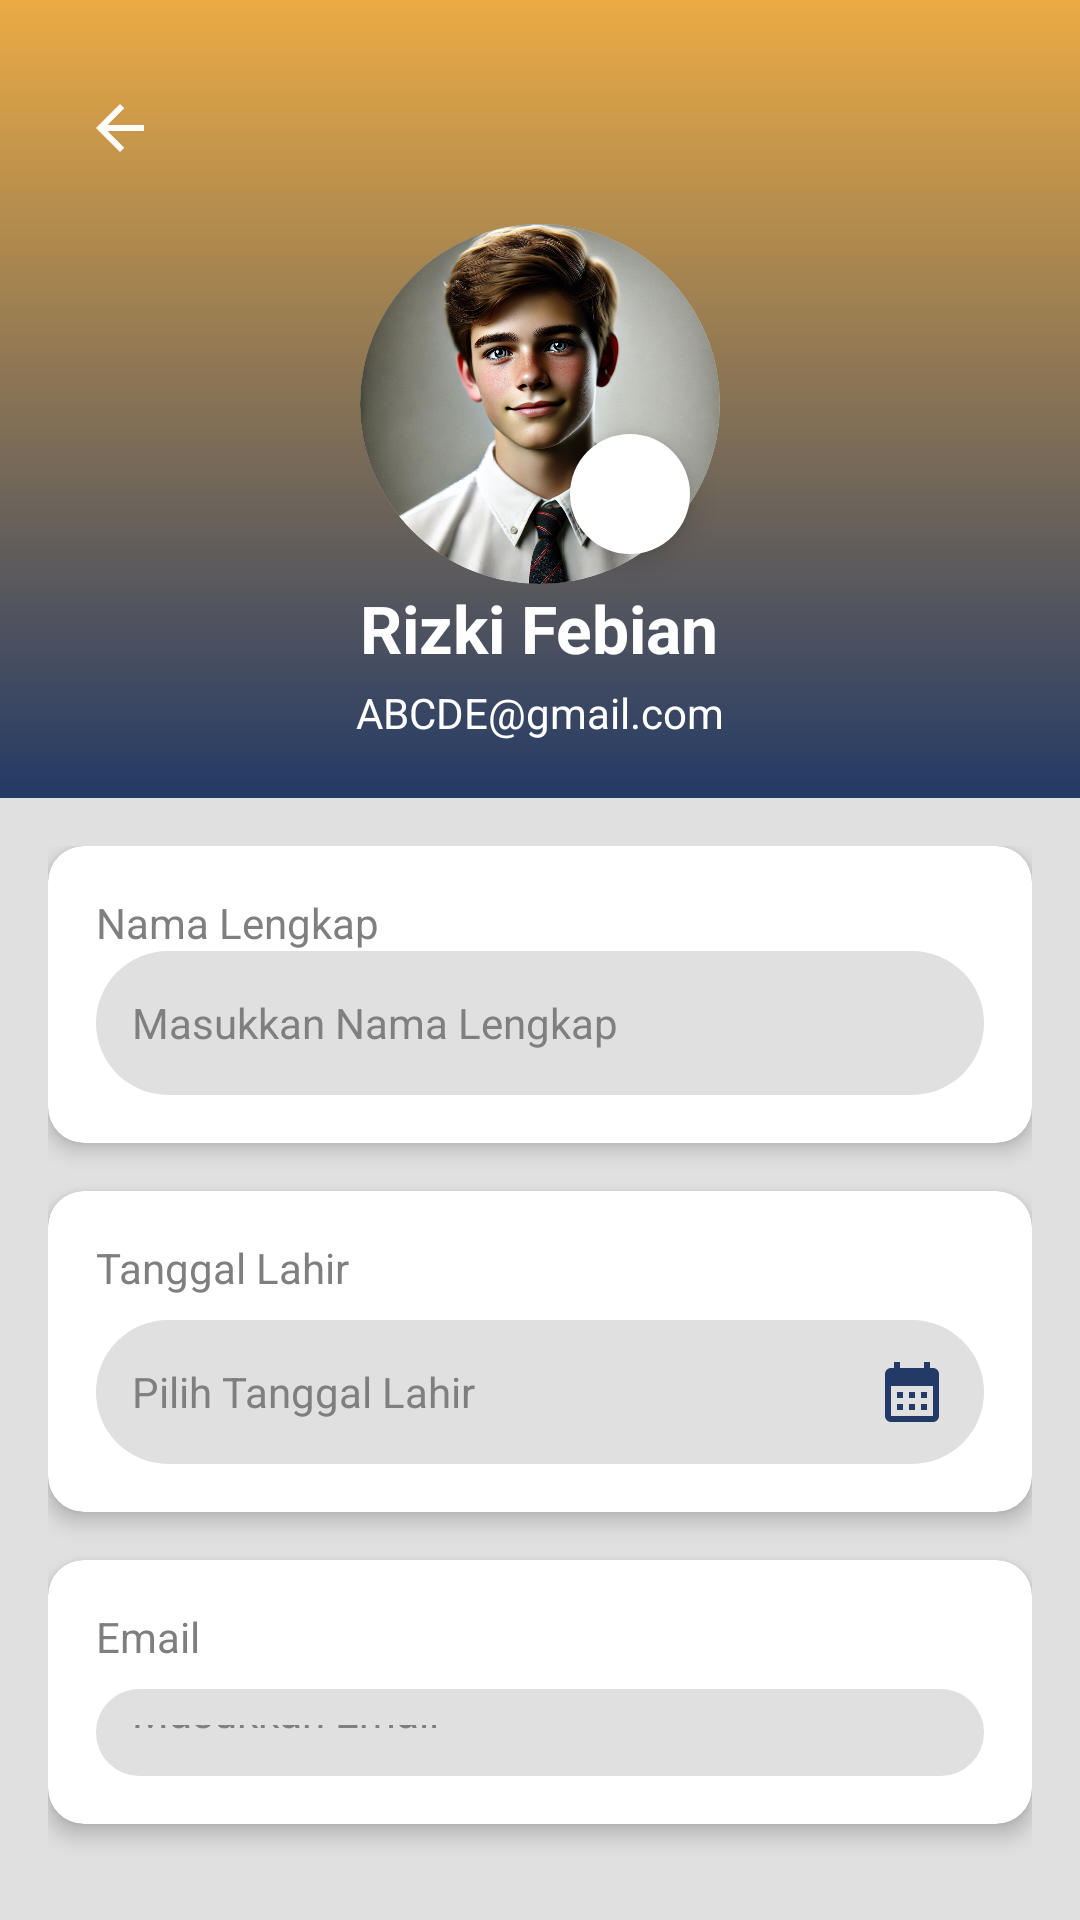

This screen was rendered from an Android layout file. Write that file and the resources it references.
<!-- AndroidManifest.xml: application theme Theme.TugasHalamanawal -->
<!-- res/layout/edit_profil.xml -->
<RelativeLayout
    xmlns:android="http://schemas.android.com/apk/res/android"
    xmlns:app="http://schemas.android.com/apk/res-auto"
    android:layout_width="match_parent"
    android:layout_height="match_parent"
    android:background="@color/grey">

    
    <LinearLayout
        android:id="@+id/profile_header"
        android:layout_width="match_parent"
        android:layout_height="266dp"
        android:background="@drawable/gradient_blue"
        android:gravity="center"
        android:orientation="vertical"
        android:padding="16dp">

        

        <ImageView
            android:id="@+id/back_button"
            android:layout_width="48dp"
            android:layout_height="48dp"
            android:layout_gravity="start"
            android:layout_marginBottom="8dp"
            android:contentDescription="@string/back_button_description"
            android:padding="12dp"
            android:src="@drawable/ic_back"
            app:tint="@android:color/white" />

        <FrameLayout
            android:layout_width="wrap_content"
            android:layout_height="wrap_content"
            android:layout_gravity="center">

            
            <ImageView
                android:id="@+id/profile_image"
                android:layout_width="120dp"
                android:layout_height="120dp"
                android:background="@drawable/circle_background"
                android:clipToOutline="true"
                android:contentDescription="@string/profile_image_description"
                android:src="@drawable/profpic" />

            
            <ImageView
                android:id="@+id/edit_icon"
                android:layout_width="40dp"
                android:layout_height="40dp"
                android:layout_gravity="bottom|end"
                android:layout_marginEnd="10dp"
                android:layout_marginBottom="10dp"
                android:background="@drawable/circle_background"
                android:elevation="6dp"
                android:padding="8dp"
                android:src="@drawable/ic_edit"
                app:tint="@android:color/darker_gray" />
        </FrameLayout>

        <TextView
            android:id="@+id/profile_name"
            android:layout_width="wrap_content"
            android:layout_height="wrap_content"
            android:layout_marginBottom="4dp"
            android:text="Rizki Febian"
            android:textColor="@android:color/white"
            android:textSize="22sp"
            android:textStyle="bold" />

        <TextView
            android:id="@+id/profile_email"
            android:layout_width="wrap_content"
            android:layout_height="wrap_content"
            android:text="ABCDE@gmail.com"
            android:textColor="@android:color/white"
            android:textSize="14sp" />
    </LinearLayout>

    
    <LinearLayout
        android:layout_width="match_parent"
        android:layout_height="wrap_content"
        android:layout_below="@id/profile_header"
        android:orientation="vertical"
        android:padding="16dp">

        <androidx.cardview.widget.CardView
            android:layout_width="match_parent"
            android:layout_height="wrap_content"
            android:layout_marginBottom="16dp"
            app:cardCornerRadius="12dp"
            app:cardElevation="4dp"
            android:background="@color/white">

            <LinearLayout
                android:layout_width="match_parent"
                android:layout_height="wrap_content"
                android:orientation="vertical"
                android:padding="16dp">

                <TextView
                    android:layout_width="wrap_content"
                    android:layout_height="wrap_content"
                    android:text="@string/nama_lengkap"
                    android:textColor="@color/darkgrey"
                    android:textSize="14sp" />

                <EditText
                    android:id="@+id/nama_lengkap_input"
                    android:layout_width="match_parent"
                    android:layout_height="wrap_content"
                    android:minHeight="48dp"
                    android:padding="12dp"
                    android:autofillHints="name"
                    android:background="@drawable/rounded_rectangle_background"
                    android:hint="Masukkan Nama Lengkap"
                    android:inputType="textPersonName"
                    android:textColor="@color/black"
                    android:textColorHint="@color/darkgrey"
                    android:textSize="14sp" />
            </LinearLayout>
        </androidx.cardview.widget.CardView>

        <androidx.cardview.widget.CardView
            android:layout_width="match_parent"
            android:layout_height="wrap_content"
            android:layout_marginBottom="16dp"
            app:cardCornerRadius="12dp"
            app:cardElevation="4dp"
            android:background="@color/white">

            <LinearLayout
                android:layout_width="match_parent"
                android:layout_height="wrap_content"
                android:orientation="vertical"
                android:padding="16dp">

                <TextView
                    android:layout_width="wrap_content"
                    android:layout_height="wrap_content"
                    android:text="Tanggal Lahir"
                    android:textColor="@color/darkgrey"
                    android:textSize="14sp" />

                <EditText
                    android:id="@+id/tanggal_lahir_input"
                    android:layout_width="match_parent"
                    android:layout_height="wrap_content"
                    android:layout_marginTop="8dp"
                    android:background="@drawable/rounded_rectangle_background"
                    android:drawableEnd="@drawable/ic_calendar"
                    android:drawablePadding="8dp"
                    android:hint="Pilih Tanggal Lahir"
                    android:padding="12dp"
                    android:clickable="true"
                    android:focusable="false"
                    android:textColor="@color/black"
                    android:textColorHint="@color/darkgrey"
                    android:textSize="14sp" />
            </LinearLayout>
        </androidx.cardview.widget.CardView>

        <androidx.cardview.widget.CardView
            android:layout_width="match_parent"
            android:layout_height="wrap_content"
            android:layout_marginBottom="16dp"
            app:cardCornerRadius="12dp"
            app:cardElevation="4dp"
            android:background="@color/white">

            <LinearLayout
                android:layout_width="match_parent"
                android:layout_height="wrap_content"
                android:orientation="vertical"
                android:padding="16dp">

                <TextView
                    android:layout_width="wrap_content"
                    android:layout_height="wrap_content"
                    android:text="Email"
                    android:textColor="@color/darkgrey"
                    android:textSize="14sp" />

                <EditText
                    android:id="@+id/email_field"
                    android:layout_width="match_parent"
                    android:layout_height="wrap_content"
                    android:layout_marginTop="8dp"
                    android:background="@drawable/rounded_rectangle_background"
                    android:hint="Masukkan Email"
                    android:inputType="textEmailAddress"
                    android:minHeight="48dp"
                    android:padding="12dp"
                    android:textColor="@color/black"
                    android:textColorHint="@color/darkgrey"
                    android:textSize="14sp" />
            </LinearLayout>
        </androidx.cardview.widget.CardView>

        <Button
            android:id="@+id/submit_button"
            android:layout_width="match_parent"
            android:layout_height="wrap_content"
            android:layout_marginTop="16dp"
            android:backgroundTint="@color/blue"
            android:elevation="4dp"
            android:padding="12dp"
            android:text="Simpan"
            android:textAllCaps="false"
            android:textColor="@android:color/white"
            android:textSize="16sp"
            android:layout_gravity="center" />
    </LinearLayout>
</RelativeLayout>
<!-- resources referenced by this layout -->
<resources>
  <color name="black">#FF000000</color>
  <color name="blue">#233A66</color>
  <color name="darkgrey">#7F7F7F</color>
  <color name="grey">#E0E0E0</color>
  <color name="white">#FFFFFFFF</color>
  <!-- drawable circle_background (drawable) -->
  <?xml version="1.0" encoding="utf-8"?>
  <shape xmlns:android="http://schemas.android.com/apk/res/android">
      <solid android:color="#FFFFFF" /> 
      <corners android:radius="300dp" />
  </shape>
  <!-- drawable gradient_blue (drawable) -->
  <shape xmlns:android="http://schemas.android.com/apk/res/android">
      <gradient
          android:startColor="@color/blue"
          android:endColor="@color/yellow"
          android:angle="90" />
  </shape>
  <!-- drawable ic_back (drawable) -->
  <vector xmlns:android="http://schemas.android.com/apk/res/android" android:autoMirrored="true" android:height="24dp" android:tint="#233A66" android:viewportHeight="24" android:viewportWidth="24" android:width="24dp">
        
      <path android:fillColor="@android:color/white" android:pathData="M20,11H7.83l5.59,-5.59L12,4l-8,8 8,8 1.41,-1.41L7.83,13H20v-2z"/>
      
  </vector>
  <!-- drawable ic_calendar (drawable) -->
  <vector xmlns:android="http://schemas.android.com/apk/res/android" android:height="24dp" android:tint="#233A66" android:viewportHeight="24" android:viewportWidth="24" android:width="24dp">
        
      <path android:fillColor="@android:color/white" android:pathData="M19,4h-1V2h-2v2H8V2H6v2H5C3.89,4 3.01,4.9 3.01,6L3,20c0,1.1 0.89,2 2,2h14c1.1,0 2,-0.9 2,-2V6C21,4.9 20.1,4 19,4zM19,20H5V10h14V20zM9,14H7v-2h2V14zM13,14h-2v-2h2V14zM17,14h-2v-2h2V14zM9,18H7v-2h2V18zM13,18h-2v-2h2V18zM17,18h-2v-2h2V18z"/>
      
  </vector>
  <!-- drawable profpic: webp bitmap (drawable, 246174 bytes) -->
  <!-- drawable rounded_rectangle_background (drawable) -->
  <?xml version="1.0" encoding="utf-8"?>
  <shape xmlns:android="http://schemas.android.com/apk/res/android">
      <solid android:color="@color/grey" /> 
      <corners android:radius="100dp" />
  </shape>
  <string name="back_button_description">Tombol Kembali</string>
  <string name="nama_lengkap">Nama Lengkap</string>
  <string name="profile_image_description">Foto profil pengguna</string>
  <style name="Theme.TugasHalamanawal" parent="Base.Theme.TugasHalamanawal" />
  <color name="yellow">#EBAB44</color>
  <style name="Base.Theme.TugasHalamanawal" parent="Theme.Material3.DayNight.NoActionBar">
          
          
      </style>
</resources>
